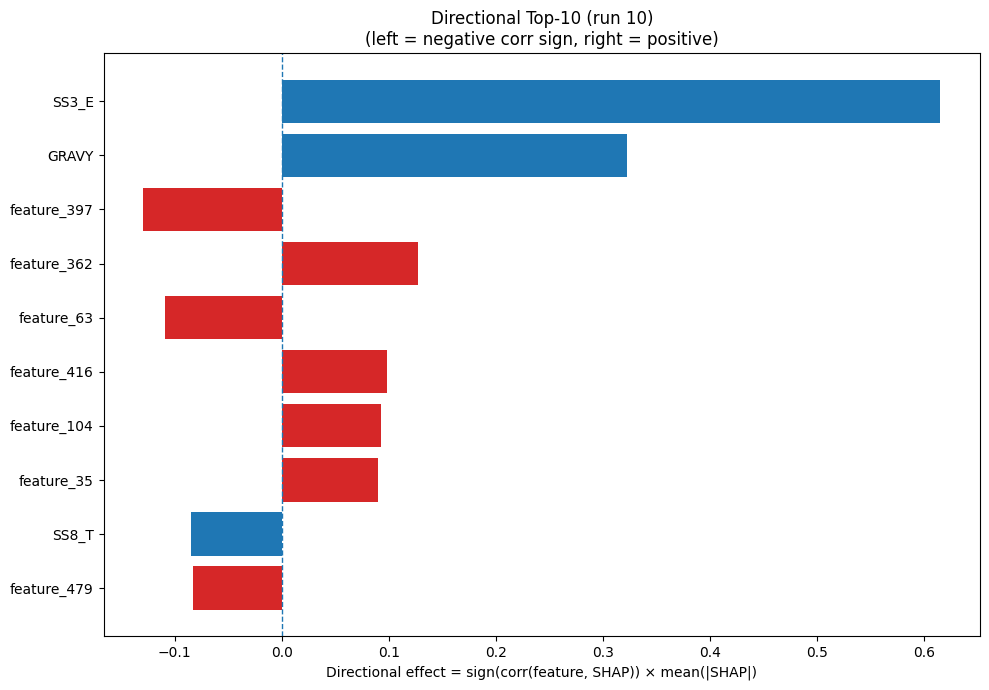

Source data for this figure (header and first rows):
Index, Feature, CorrSign, MeanAbsSHAP, DirectionalEffect
21, SS3_E, 1.0, 0.6151, 0.6151
32, GRAVY, 1.0, 0.3222, 0.3222
397, feature_397, -1.0, 0.1291, -0.1291
362, feature_362, 1.0, 0.1269, 0.1269
63, feature_63, -1.0, 0.109, -0.109
416, feature_416, 1.0, 0.09838, 0.09838
104, feature_104, 1.0, 0.09292, 0.09292
35, feature_35, 1.0, 0.08993, 0.08993
28, SS8_T, -1.0, 0.0849, -0.0849
479, feature_479, -1.0, 0.08322, -0.08322
126, feature_126, -1.0, 0.07927, -0.07927
45, feature_45, -1.0, 0.07595, -0.07595
456, feature_456, -1.0, 0.07259, -0.07259
15, S, -1.0, 0.07023, -0.07023
297, feature_297, 1.0, 0.06411, 0.06411
24, SS8_E, 1.0, 0.06275, 0.06275
301, feature_301, -1.0, 0.06251, -0.06251
196, feature_196, -1.0, 0.06228, -0.06228
55, feature_55, -1.0, 0.05805, -0.05805
464, feature_464, -1.0, 0.05665, -0.05665
390, feature_390, -1.0, 0.05654, -0.05654
336, feature_336, 1.0, 0.05102, 0.05102
364, feature_364, -1.0, 0.04672, -0.04672
420, feature_420, 1.0, 0.04592, 0.04592
470, feature_470, -1.0, 0.04064, -0.04064
401, feature_401, 1.0, 0.04045, 0.04045
62, feature_62, 1.0, 0.03674, 0.03674
428, feature_428, 1.0, 0.03476, 0.03476
43, feature_43, 1.0, 0.03457, 0.03457
194, feature_194, -1.0, 0.0343, -0.0343
168, feature_168, 1.0, 0.03376, 0.03376
312, feature_312, -1.0, 0.03349, -0.03349
421, feature_421, -1.0, 0.03176, -0.03176
25, SS8_G, -1.0, 0.02943, -0.02943
188, feature_188, 1.0, 0.02844, 0.02844
12, P, -1.0, 0.02839, -0.02839
37, feature_37, -1.0, 0.02835, -0.02835
47, feature_47, -1.0, 0.02811, -0.02811
317, feature_317, 1.0, 0.02747, 0.02747
271, feature_271, 1.0, 0.02645, 0.02645
154, feature_154, -1.0, 0.02593, -0.02593
179, feature_179, 1.0, 0.02578, 0.02578
22, SS3_C, -1.0, 0.02512, -0.02512
225, feature_225, 1.0, 0.02494, 0.02494
407, feature_407, 1.0, 0.02462, 0.02462
8, K, -1.0, 0.02403, -0.02403
327, feature_327, 1.0, 0.02397, 0.02397
211, feature_211, 1.0, 0.02369, 0.02369
440, feature_440, -1.0, 0.02361, -0.02361
220, feature_220, 1.0, 0.02282, 0.02282
262, feature_262, 1.0, 0.02255, 0.02255
274, feature_274, 1.0, 0.02225, 0.02225
171, feature_171, -1.0, 0.02212, -0.02212
29, SS8_S, -1.0, 0.02184, -0.02184
343, feature_343, 1.0, 0.02181, 0.02181
0, A, -1.0, 0.02161, -0.02161
106, feature_106, -1.0, 0.02136, -0.02136
331, feature_331, -1.0, 0.0212, -0.0212
190, feature_190, -1.0, 0.0212, -0.0212
167, feature_167, 1.0, 0.0212, 0.0212
... 420 more rows
